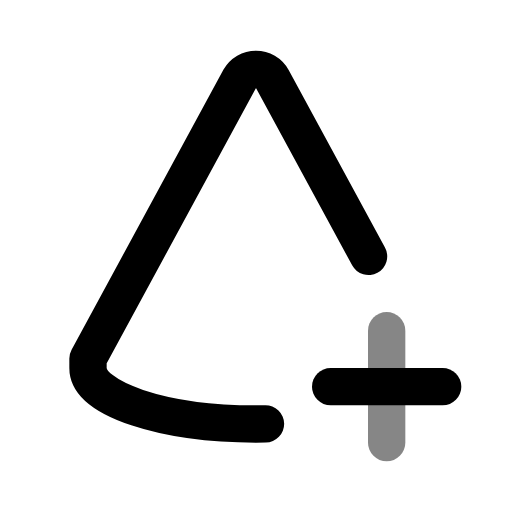
t = 0.00 s
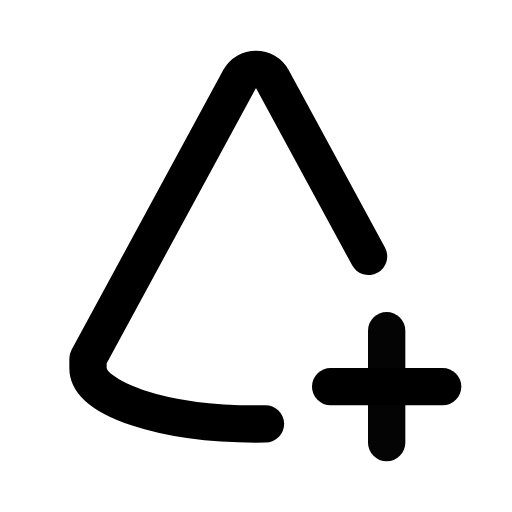
t = 0.50 s
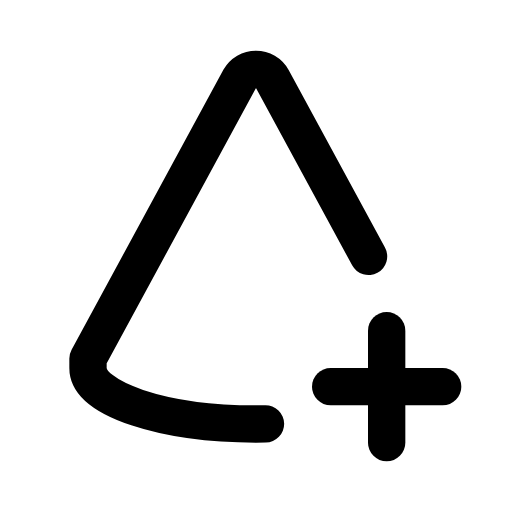
t = 1.08 s
t = 1.56 s: frame unchanged from t = 1.08 s, image omitted
t = 1.96 s: frame unchanged from t = 1.08 s, image omitted
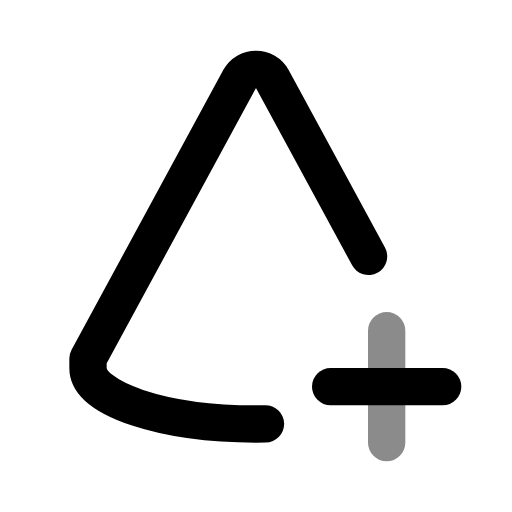
t = 2.75 s

The animated SVG that drew these frames (rendered in a browser with its animation timeline set to each time). Animation: 1 CSS @keyframes rule; one cycle of 3.15 s, repeats indefinitely.

<svg xmlns="http://www.w3.org/2000/svg" width="24" height="24" fill="none" stroke="currentColor" stroke-linecap="round" stroke-linejoin="round" stroke-width="2" viewBox="0 0 24 24">
    <!-- Generated by scripts/icon-expansion/generate.mjs -->
    <!-- Adapted from Tabler Icons 3.34.1.
MIT License

Copyright (c) 2020-2024 Paweł Kuna

Permission is hereby granted, free of charge, to any person obtaining a copy
of this software and associated documentation files (the "Software"), to deal
in the Software without restriction, including without limitation the rights
to use, copy, modify, merge, publish, distribute, sublicense, and/or sell
copies of the Software, and to permit persons to whom the Software is
furnished to do so, subject to the following conditions:

The above copyright notice and this permission notice shall be included in all
copies or substantial portions of the Software.

THE SOFTWARE IS PROVIDED "AS IS", WITHOUT WARRANTY OF ANY KIND, EXPRESS OR
IMPLIED, INCLUDING BUT NOT LIMITED TO THE WARRANTIES OF MERCHANTABILITY,
FITNESS FOR A PARTICULAR PURPOSE AND NONINFRINGEMENT. IN NO EVENT SHALL THE
AUTHORS OR COPYRIGHT HOLDERS BE LIABLE FOR ANY CLAIM, DAMAGES OR OTHER
LIABILITY, WHETHER IN AN ACTION OF CONTRACT, TORT OR OTHERWISE, ARISING FROM,
OUT OF OR IN CONNECTION WITH THE SOFTWARE OR THE USE OR OTHER DEALINGS IN THE
SOFTWARE. -->
    <style>
        @media (prefers-reduced-motion: no-preference) {
            @keyframes ira-exp-pulse { 0%, 100% { opacity: 1; } 22% { opacity: .45; } 40% { opacity: 1; } }
            [data-ira-motion="cone-plus"] { transform-box: fill-box; transform-origin: center; animation: ira-exp-pulse 2.65s ease-in-out -0.5s infinite; }
        }
    </style>
    <g transform="translate(1.5 1.5) scale(.875)"><path d="M18.03 12.022l-5.16 -9.515a1 1 0 0 0 -1.74 0l-8.13 14.99v.5c0 1.66 4.03 3.003 9 3.003c.17 0 .34 -.002 .508 -.005"/><path d="M16 19h6"/></g>
    <g data-ira-motion="cone-plus"><g transform="translate(1.5 1.5) scale(.875)"><path d="M19 16v6"/></g></g>
</svg>
